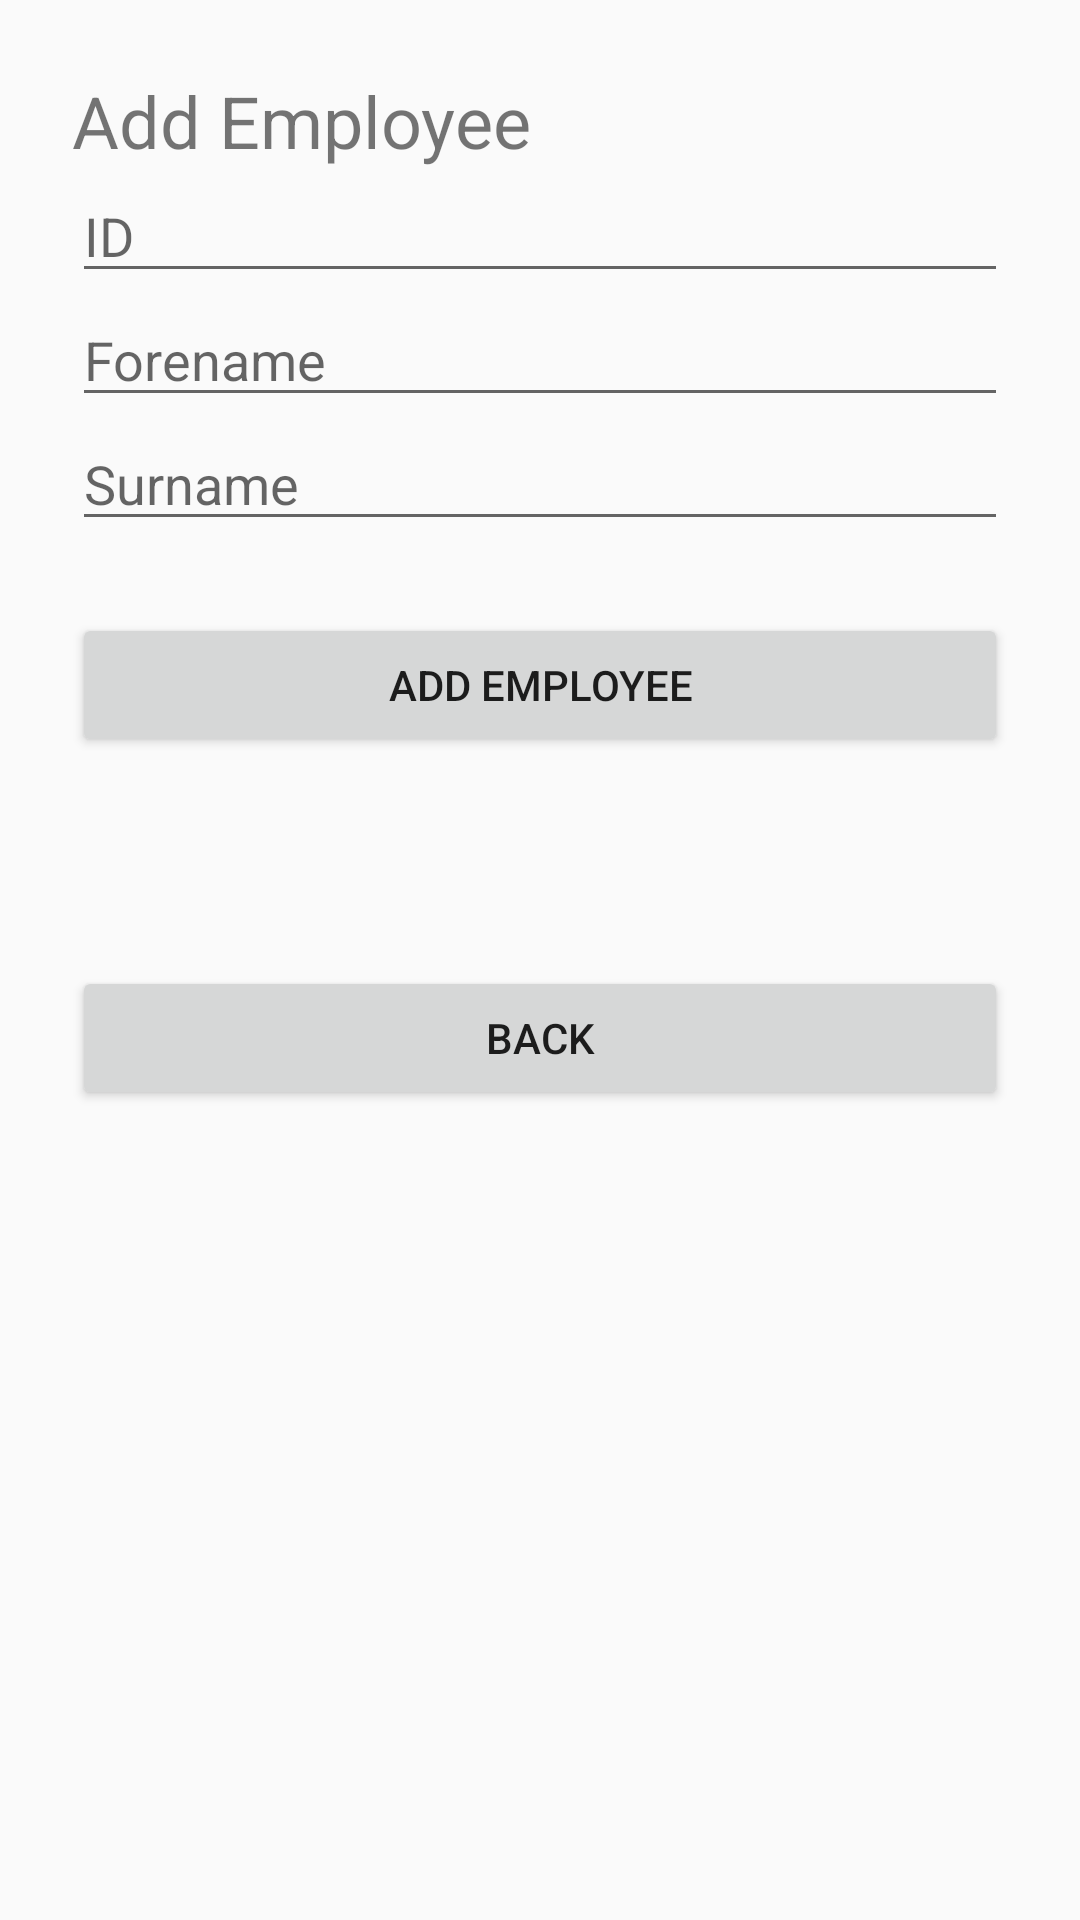

Android layout source for this screen:
<!-- AndroidManifest.xml: application theme Theme.AppCompat.Light.NoActionBar -->
<!-- res/layout/addemployeelayout.xml -->
<androidx.constraintlayout.widget.ConstraintLayout xmlns:android="http://schemas.android.com/apk/res/android"
    xmlns:app="http://schemas.android.com/apk/res-auto"
    android:layout_width="match_parent"
    android:layout_height="match_parent"
    android:padding="@dimen/padding_large">

    <TextView
        android:id="@+id/textViewTitle"
        android:layout_width="0dp"
        android:layout_height="wrap_content"
        android:text="Add Employee"
        android:textSize="24sp"
        android:layout_marginBottom="@dimen/margin_medium"
        app:layout_constraintTop_toTopOf="parent"
        app:layout_constraintStart_toStartOf="parent"
        app:layout_constraintEnd_toEndOf="parent" />

    <EditText
        android:id="@+id/editTextId"
        android:layout_width="0dp"
        android:layout_height="wrap_content"
        android:hint="ID"
        android:inputType="text"
        app:layout_constraintTop_toBottomOf="@+id/textViewTitle"
        app:layout_constraintStart_toStartOf="parent"
        app:layout_constraintEnd_toEndOf="parent" />

    <EditText
        android:id="@+id/editTextForename"
        android:layout_width="0dp"
        android:layout_height="wrap_content"
        android:hint="Forename"
        android:inputType="text"
        app:layout_constraintTop_toBottomOf="@+id/editTextId"
        app:layout_constraintStart_toStartOf="parent"
        app:layout_constraintEnd_toEndOf="parent" />

    <EditText
        android:id="@+id/editTextSurname"
        android:layout_width="0dp"
        android:layout_height="wrap_content"
        android:hint="Surname"
        android:inputType="text"
        app:layout_constraintTop_toBottomOf="@+id/editTextForename"
        app:layout_constraintStart_toStartOf="parent"
        app:layout_constraintEnd_toEndOf="parent" />

    <Button
        android:id="@+id/buttonAddEmployee"
        android:layout_width="0dp"
        android:layout_height="wrap_content"
        android:text="Add Employee"
        app:layout_constraintTop_toBottomOf="@+id/editTextSurname"
        app:layout_constraintStart_toStartOf="parent"
        app:layout_constraintEnd_toEndOf="parent"
        android:layout_marginTop="@dimen/margin_large" />

    <TextView
        android:id="@+id/textViewResponse"
        android:layout_width="0dp"
        android:layout_height="wrap_content"
        android:layout_marginTop="@dimen/margin_large"
        android:textSize="16sp"
        app:layout_constraintTop_toBottomOf="@+id/buttonAddEmployee"
        app:layout_constraintStart_toStartOf="parent"
        app:layout_constraintEnd_toEndOf="parent"/>

    <Button
        android:id="@+id/buttonBack"
        android:layout_width="0dp"
        android:layout_height="wrap_content"
        android:text="Back"
        app:layout_constraintTop_toBottomOf="@+id/textViewResponse"
        app:layout_constraintStart_toStartOf="parent"
        app:layout_constraintEnd_toEndOf="parent"
        android:layout_marginTop="@dimen/margin_large" />
</androidx.constraintlayout.widget.ConstraintLayout>
<!-- resources referenced by this layout -->
<resources>
  <dimen name="margin_large">24dp</dimen>
  <dimen name="margin_medium">16dp</dimen>
  <dimen name="padding_large">24dp</dimen>
</resources>
